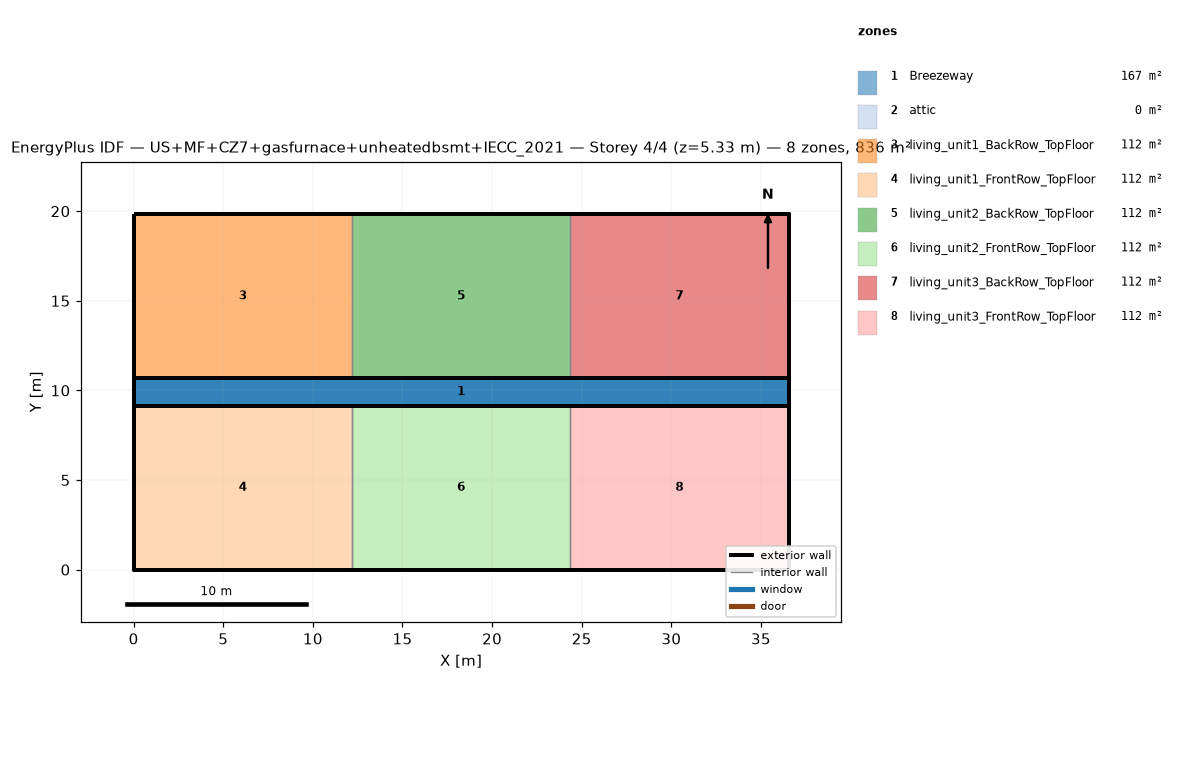
=== STOREY PLAN SPEC (per zone: floor XY polygon, exterior-wall plan segments, windows/doors) ===
zone 1: Breezeway  (167.0 m²)
  floor: (36.54, 9.16) (0.00, 9.16) (0.00, 10.68) (36.54, 10.68)
  floor: (36.54, 9.16) (0.00, 9.16) (0.00, 10.68) (36.54, 10.68)
  floor: (36.54, 9.16) (0.00, 9.16) (0.00, 10.68) (36.54, 10.68)
zone 2: attic  (0.0 m²)
  exterior wall: (36.54, 0.00) – (36.54, 19.84) – (36.54, 9.92)  [29.8 m]
  exterior wall: (0.00, 19.84) – (0.00, 0.00) – (0.00, 9.92)  [29.8 m]
zone 3: living_unit1_BackRow_TopFloor  (111.5 m²)
  floor: (12.18, 10.68) (0.00, 10.68) (0.00, 19.84) (12.18, 19.84)
  exterior wall: (12.18, 19.84) – (0.00, 19.84)  [12.2 m]
  exterior wall: (0.00, 19.84) – (0.00, 10.68)  [9.2 m]
  exterior wall: (0.00, 10.68) – (12.18, 10.68)  [12.2 m]
  interior walls: 1
zone 4: living_unit1_FrontRow_TopFloor  (111.5 m²)
  floor: (12.18, 0.00) (0.00, 0.00) (0.00, 9.16) (12.18, 9.16)
  exterior wall: (0.00, 0.00) – (12.18, 0.00)  [12.2 m]
  exterior wall: (0.00, 9.16) – (0.00, 0.00)  [9.2 m]
  exterior wall: (12.18, 9.16) – (0.00, 9.16)  [12.2 m]
  interior walls: 1
zone 5: living_unit2_BackRow_TopFloor  (111.5 m²)
  floor: (24.36, 10.68) (12.18, 10.68) (12.18, 19.84) (24.36, 19.84)
  exterior wall: (12.18, 10.68) – (24.36, 10.68)  [12.2 m]
  exterior wall: (24.36, 19.84) – (12.18, 19.84)  [12.2 m]
  interior walls: 2
zone 6: living_unit2_FrontRow_TopFloor  (111.5 m²)
  floor: (24.36, 0.00) (12.18, 0.00) (12.18, 9.16) (24.36, 9.16)
  exterior wall: (12.18, 0.00) – (24.36, 0.00)  [12.2 m]
  exterior wall: (24.36, 9.16) – (12.18, 9.16)  [12.2 m]
  interior walls: 2
zone 7: living_unit3_BackRow_TopFloor  (111.5 m²)
  floor: (36.54, 10.68) (24.36, 10.68) (24.36, 19.84) (36.54, 19.84)
  exterior wall: (36.54, 10.68) – (36.54, 19.84)  [9.2 m]
  exterior wall: (36.54, 19.84) – (24.36, 19.84)  [12.2 m]
  exterior wall: (24.36, 10.68) – (36.54, 10.68)  [12.2 m]
  interior walls: 1
zone 8: living_unit3_FrontRow_TopFloor  (111.5 m²)
  floor: (36.54, 0.00) (24.36, 0.00) (24.36, 9.16) (36.54, 9.16)
  exterior wall: (24.36, 0.00) – (36.54, 0.00)  [12.2 m]
  exterior wall: (36.54, 0.00) – (36.54, 9.16)  [9.2 m]
  exterior wall: (36.54, 9.16) – (24.36, 9.16)  [12.2 m]
  interior walls: 1

=== DERIVED (storey summary) ===
Building: US+MF+CZ7+gasfurnace+unheatedbsmt+IECC_2021
Storey: 4 of 4  (floor level z = 5.33 m)
Storey gross floor area: 836.2 m²
Zones on this storey: 8
  - Breezeway: floor 167.0 m²
  - attic: floor 0.0 m²; exterior wall 59.5 m (81.9 m²); WWR 0.0%
  - living_unit1_BackRow_TopFloor: floor 111.5 m²; exterior wall 33.5 m (86.9 m²); WWR 0.0%
  - living_unit1_FrontRow_TopFloor: floor 111.5 m²; exterior wall 33.5 m (86.9 m²); WWR 0.0%
  - living_unit2_BackRow_TopFloor: floor 111.5 m²; exterior wall 24.4 m (63.1 m²); WWR 0.0%
  - living_unit2_FrontRow_TopFloor: floor 111.5 m²; exterior wall 24.4 m (63.1 m²); WWR 0.0%
  - living_unit3_BackRow_TopFloor: floor 111.5 m²; exterior wall 33.5 m (86.9 m²); WWR 0.0%
  - living_unit3_FrontRow_TopFloor: floor 111.5 m²; exterior wall 33.5 m (86.9 m²); WWR 0.0%
Zone adjacency (shared interzone walls):
  - living_unit1_BackRow_TopFloor ↔ living_unit2_BackRow_TopFloor
  - living_unit1_FrontRow_TopFloor ↔ living_unit2_FrontRow_TopFloor
  - living_unit2_BackRow_TopFloor ↔ living_unit3_BackRow_TopFloor
  - living_unit2_FrontRow_TopFloor ↔ living_unit3_FrontRow_TopFloor